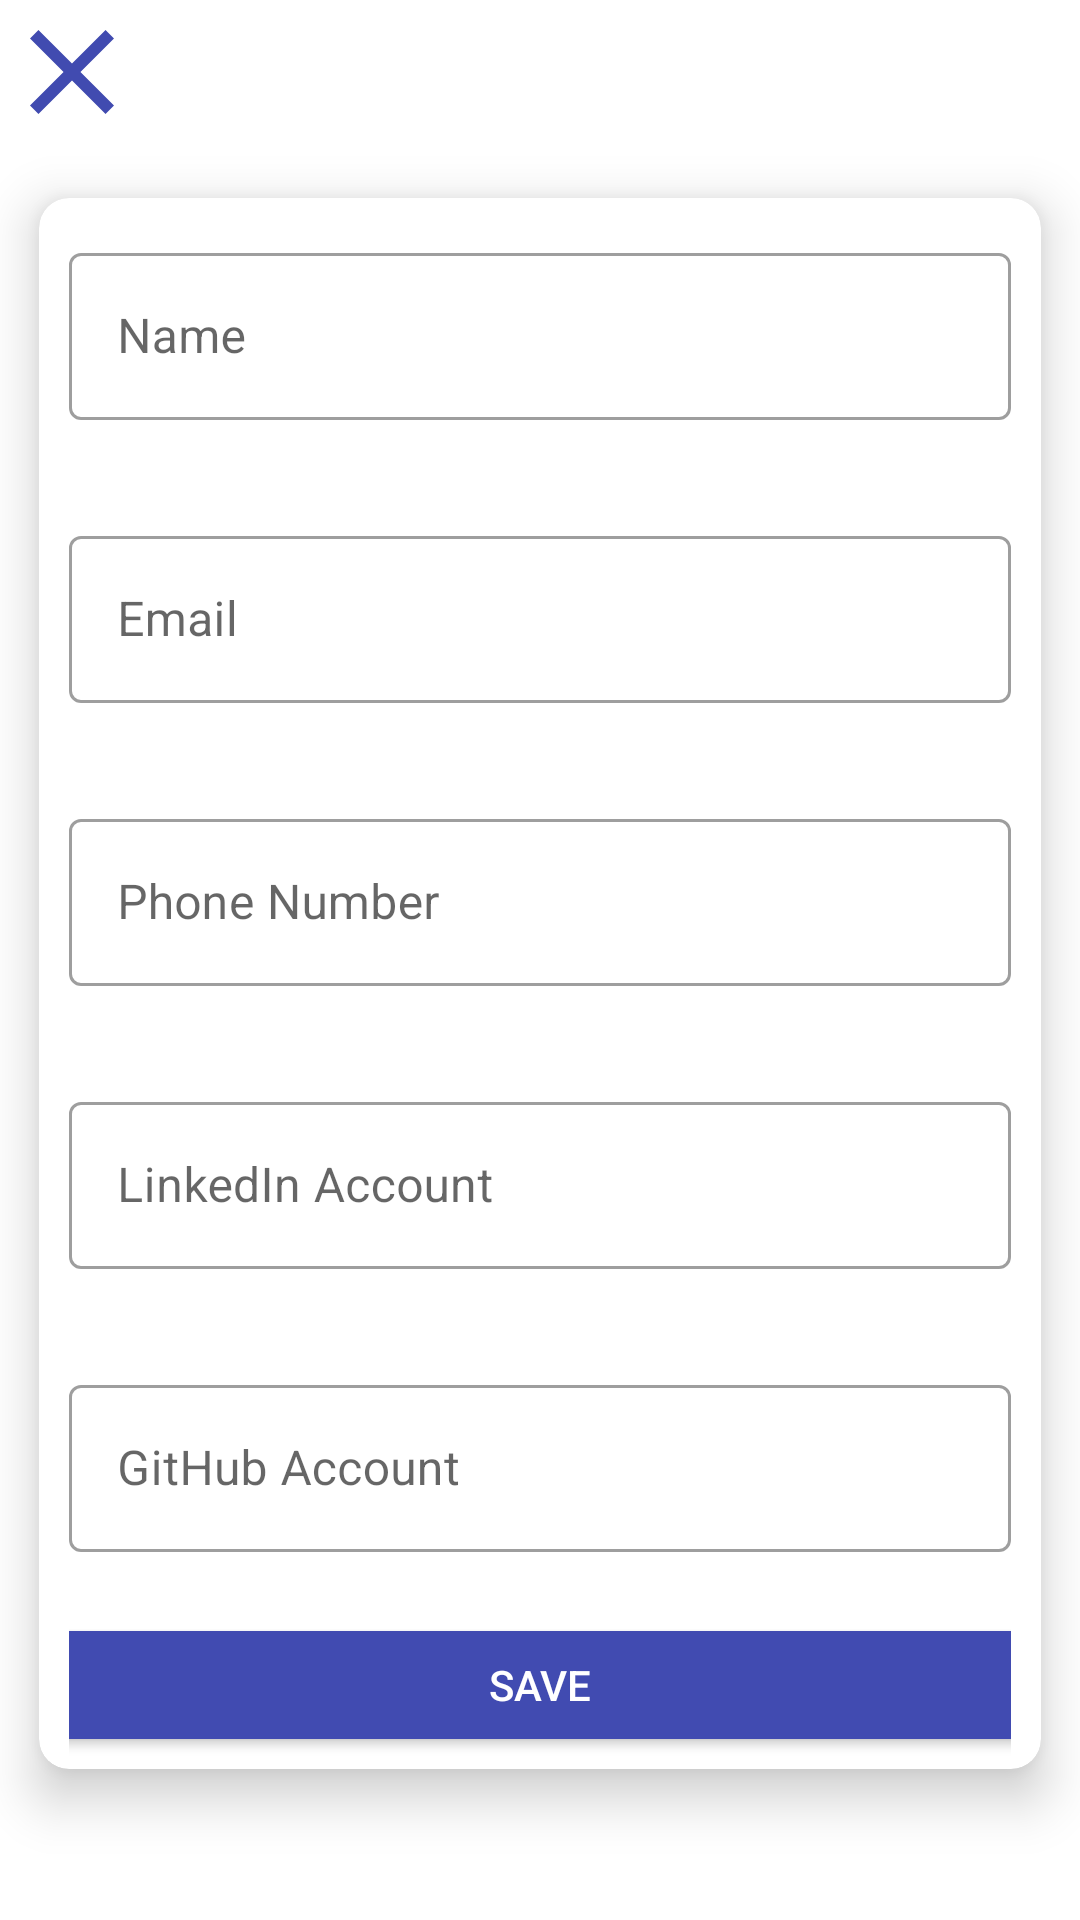

Android layout source for this screen:
<!-- AndroidManifest.xml: application theme Theme.MyFuture -->
<!-- res/layout/activity_personal_details.xml -->
<?xml version="1.0" encoding="utf-8"?>
<androidx.constraintlayout.widget.ConstraintLayout xmlns:android="http://schemas.android.com/apk/res/android"
    xmlns:app="http://schemas.android.com/apk/res-auto"
    xmlns:tools="http://schemas.android.com/tools"
    xmlns:card_view="http://schemas.android.com/apk/res-auto"
    android:layout_width="match_parent"
    android:layout_height="match_parent"
    tools:context=".PersonalDetails">

    <TextView
        android:id="@+id/close"
        android:layout_width="48dp"
        android:layout_height="48dp"
        android:background="@drawable/close"
        android:onClick="returnCV"
        tools:layout_editor_absoluteX="16dp"
        tools:layout_editor_absoluteY="16dp"
        tools:ignore="MissingConstraints" />

    <androidx.cardview.widget.CardView
        android:layout_width="match_parent"
        android:layout_height="wrap_content"
        app:layout_constraintTop_toBottomOf="@+id/close"
        app:cardCornerRadius="10dp"
        card_view:cardUseCompatPadding="true"
        card_view:cardElevation="10dp"
        app:cardBackgroundColor="@android:color/white"
        android:background="@android:color/white">

        <LinearLayout
            android:id="@+id/form_edu_ll_form"
            android:layout_width="match_parent"
            android:layout_height="wrap_content"
            android:gravity="center_horizontal"
            android:orientation="vertical"
            android:paddingStart="10dp"
            android:paddingEnd="10dp">

            <com.google.android.material.textfield.TextInputLayout
                android:id="@+id/form_cv_til_name"
                android:layout_width="match_parent"
                android:layout_height="wrap_content"
                app:errorEnabled="true"
                android:layout_marginTop="10dp"
                style="@style/Widget.MaterialComponents.TextInputLayout.OutlinedBox"
                app:hintTextAppearance="@android:style/TextAppearance.Medium">

                <EditText
                    android:id="@+id/name"
                    android:layout_width="match_parent"
                    android:enabled="false"
                    android:focusable="false"
                    android:layout_height="wrap_content"
                    android:hint="Name" />

            </com.google.android.material.textfield.TextInputLayout>

            <com.google.android.material.textfield.TextInputLayout
                android:id="@+id/form_cv_til_email"
                android:layout_width="match_parent"
                android:layout_height="wrap_content"
                app:errorEnabled="true"
                android:layout_marginTop="10dp"
                style="@style/Widget.MaterialComponents.TextInputLayout.OutlinedBox"
                app:hintTextAppearance="@android:style/TextAppearance.Medium">

                <EditText
                    android:id="@+id/email"
                    android:layout_width="match_parent"
                    android:layout_height="wrap_content"
                    android:enabled="false"
                    android:focusable="false"
                    android:hint="Email" />

            </com.google.android.material.textfield.TextInputLayout>

            <com.google.android.material.textfield.TextInputLayout
                android:id="@+id/form_cv_til_phone"
                android:layout_width="match_parent"
                android:layout_height="wrap_content"
                app:errorEnabled="true"
                android:layout_marginTop="10dp"
                style="@style/Widget.MaterialComponents.TextInputLayout.OutlinedBox"
                app:hintTextAppearance="@android:style/TextAppearance.Medium">

                <EditText
                    android:id="@+id/phone"
                    android:layout_width="match_parent"
                    android:layout_height="wrap_content"
                    android:hint="Phone Number" />

            </com.google.android.material.textfield.TextInputLayout>

            <com.google.android.material.textfield.TextInputLayout
                android:id="@+id/form_cv_til_linkedIn"
                android:layout_width="match_parent"
                android:layout_height="wrap_content"
                app:errorEnabled="true"
                android:layout_marginTop="10dp"
                style="@style/Widget.MaterialComponents.TextInputLayout.OutlinedBox"
                app:hintTextAppearance="@android:style/TextAppearance.Medium">

                <EditText
                    android:id="@+id/linkedin"
                    android:layout_width="match_parent"
                    android:layout_height="wrap_content"
                    android:hint="LinkedIn Account" />

            </com.google.android.material.textfield.TextInputLayout>

            <com.google.android.material.textfield.TextInputLayout
                android:id="@+id/form_cv_til_github"
                android:layout_width="match_parent"
                android:layout_height="wrap_content"
                app:errorEnabled="true"
                android:layout_marginTop="10dp"
                style="@style/Widget.MaterialComponents.TextInputLayout.OutlinedBox"
                app:hintTextAppearance="@android:style/TextAppearance.Medium">

                <EditText
                    android:id="@+id/github"
                    android:layout_width="match_parent"
                    android:layout_height="wrap_content"
                    android:hint="GitHub Account" />

            </com.google.android.material.textfield.TextInputLayout>

            <Button
                android:id="@+id/info_save"
                android:layout_width="343dp"
                android:layout_height="match_parent"
                android:layout_marginBottom="4dp"
                android:backgroundTint="@color/base_blue"
                android:text="Save"
                android:onClick="saveInfo"
                android:textColor="@color/white"
                app:icon="@drawable/edit"
                app:iconGravity="textStart" />


        </LinearLayout>

    </androidx.cardview.widget.CardView>


</androidx.constraintlayout.widget.ConstraintLayout>
<!-- resources referenced by this layout -->
<resources>
  <color name="base_blue">#414bb1</color>
  <color name="white">#FFFFFFFF</color>
  <!-- drawable close (drawable) -->
  <vector android:height="24dp" android:tint="#414BB0"
      android:viewportHeight="24" android:viewportWidth="24"
      android:width="24dp" xmlns:android="http://schemas.android.com/apk/res/android">
      <path android:fillColor="@android:color/white" android:pathData="M19,6.41L17.59,5 12,10.59 6.41,5 5,6.41 10.59,12 5,17.59 6.41,19 12,13.41 17.59,19 19,17.59 13.41,12z"/>
  </vector>
  <style name="Theme.MyFuture" parent="Theme.MaterialComponents.DayNight.NoActionBar">
          
          <item name="colorPrimary">@color/purple_500</item>
          <item name="colorPrimaryVariant">@color/purple_700</item>
          <item name="colorOnPrimary">@color/white</item>
          
          <item name="colorSecondary">@color/teal_200</item>
          <item name="colorSecondaryVariant">@color/teal_700</item>
          <item name="colorOnSecondary">@color/black</item>
          
          <item name="android:statusBarColor" tools:targetApi="l">?attr/colorPrimaryVariant</item>
          
      </style>
  <color name="purple_500">#FF6200EE</color>
  <color name="purple_700">#FF3700B3</color>
  <color name="teal_200">#FF03DAC5</color>
  <color name="teal_700">#FF018786</color>
  <color name="black">#FF000000</color>
</resources>
